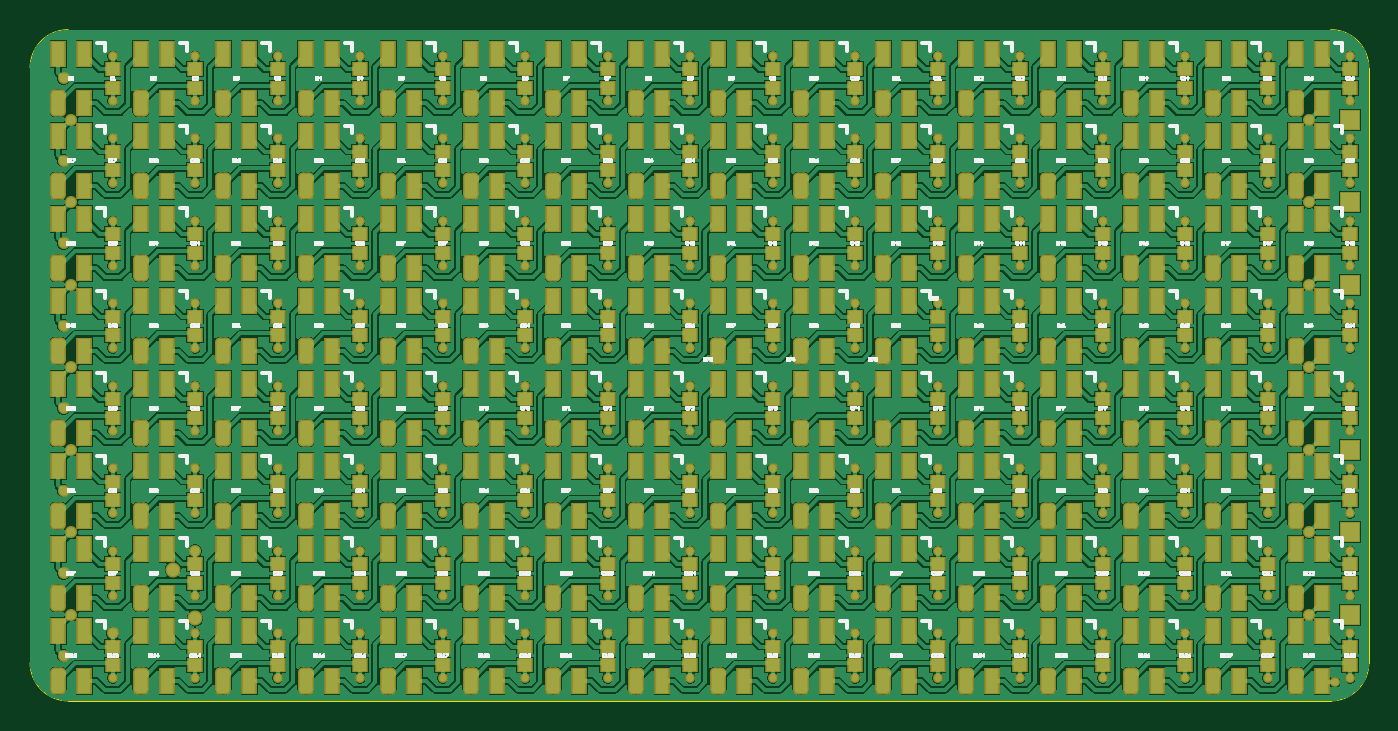
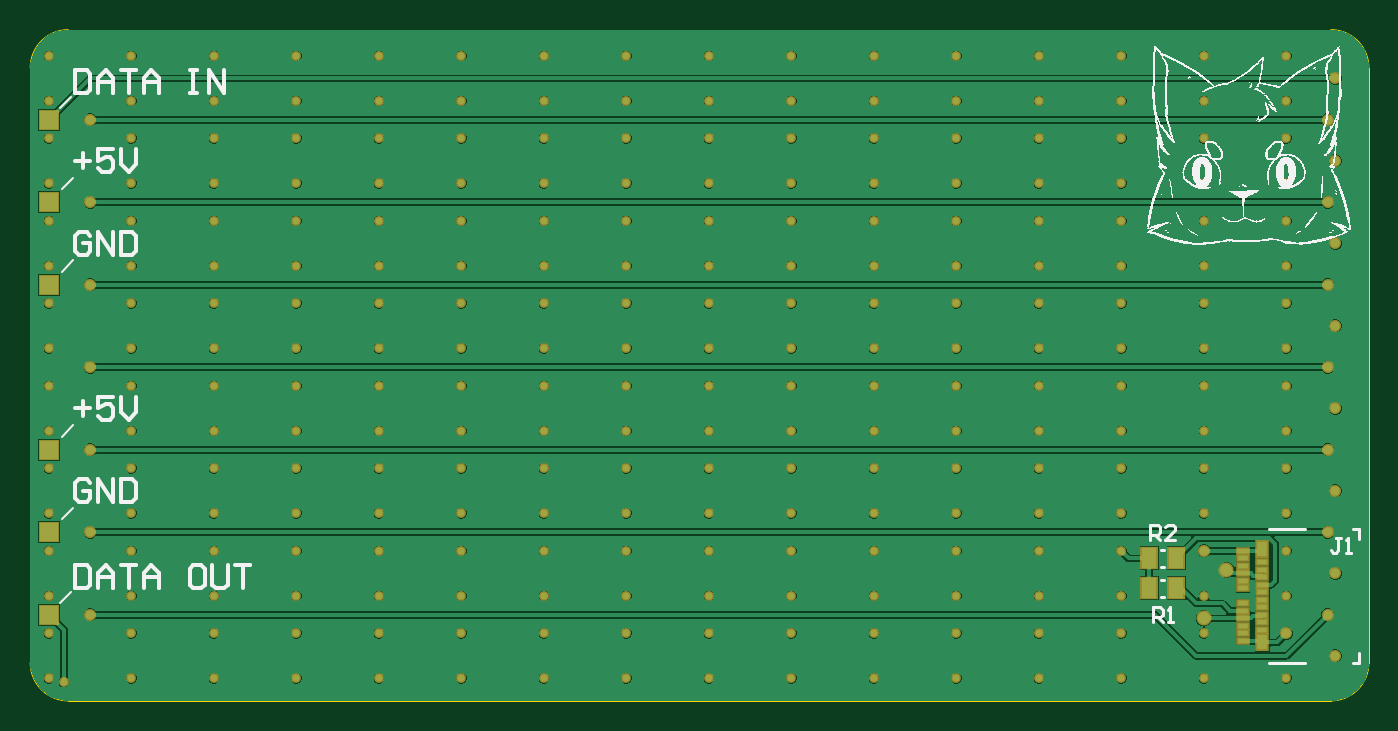
Circuit board: 9 layer files. Board 89.3 x 44.7 mm.
- bottom_copper: PCB1.GBL (101293 bytes)
- bottom_silk: PCB1.GBO (252402 bytes)
- paste: PCB1.GBP (941 bytes)
- bottom_mask: PCB1.GBS (6802 bytes)
- outline: PCB1.GM1 (686 bytes)
- top_copper: PCB1.GTL (317654 bytes)
- top_silk: PCB1.GTO (116214 bytes)
- paste: PCB1.GTP (17088 bytes)
- top_mask: PCB1.GTS (22949 bytes)

=== bottom_copper: PCB1.GBL (101293 bytes, source omitted) ===
=== bottom_silk: PCB1.GBO (252402 bytes, source omitted) ===
=== paste: PCB1.GBP ===
G04*
G04 #@! TF.GenerationSoftware,Altium Limited,CircuitMaker,2.3.0 (3)*
G04*
G04 Layer_Color=16770453*
%FSLAX25Y25*%
%MOIN*%
G70*
G04*
G04 #@! TF.SameCoordinates,2CB11315-EA6C-4568-8D24-B69FFBB62024*
G04*
G04*
G04 #@! TF.FilePolarity,Positive*
G04*
G01*
G75*
%ADD32R,0.02756X0.01181*%
%ADD33R,0.02756X0.03937*%
%ADD34R,0.03937X0.05315*%
D32*
X133071Y115748D02*
D03*
Y117717D02*
D03*
Y119685D02*
D03*
Y121654D02*
D03*
Y123622D02*
D03*
Y125591D02*
D03*
Y129528D02*
D03*
Y131496D02*
D03*
Y133465D02*
D03*
Y135433D02*
D03*
Y137402D02*
D03*
Y139370D02*
D03*
X127953Y126575D02*
D03*
Y128543D02*
D03*
Y130512D02*
D03*
Y132480D02*
D03*
Y124606D02*
D03*
Y122638D02*
D03*
Y118701D02*
D03*
Y120669D02*
D03*
Y134449D02*
D03*
Y136417D02*
D03*
D33*
Y115354D02*
D03*
Y139764D02*
D03*
D34*
X157677Y137402D02*
D03*
X150591D02*
D03*
X150591Y129528D02*
D03*
X157677D02*
D03*
M02*

=== bottom_mask: PCB1.GBS (6802 bytes, source omitted) ===
=== outline: PCB1.GM1 ===
G04*
G04 #@! TF.GenerationSoftware,Altium Limited,CircuitMaker,2.3.0 (3)*
G04*
G04 Layer_Color=16740166*
%FSLAX25Y25*%
%MOIN*%
G70*
G04*
G04 #@! TF.SameCoordinates,2CB11315-EA6C-4568-8D24-B69FFBB62024*
G04*
G04*
G04 #@! TF.FilePolarity,Positive*
G04*
G01*
G75*
%ADD40C,0.00197*%
D40*
X100000Y110000D02*
G03*
X110000Y100000I10000J0D01*
G01*
Y276181D02*
G03*
X100000Y266181I0J-10000D01*
G01*
X451378D02*
G03*
X441378Y276181I-10000J0D01*
G01*
Y100000D02*
G03*
X451378Y110000I0J10000D01*
G01*
X180709Y100000D02*
X441378D01*
X110000D02*
X180709D01*
X100000Y110000D02*
Y266181D01*
X110000Y276181D02*
X441378D01*
X451378Y110000D02*
Y266181D01*
M02*

=== top_copper: PCB1.GTL (317654 bytes, source omitted) ===
=== top_silk: PCB1.GTO (116214 bytes, source omitted) ===
=== paste: PCB1.GTP (17088 bytes, source omitted) ===
=== top_mask: PCB1.GTS (22949 bytes, source omitted) ===
